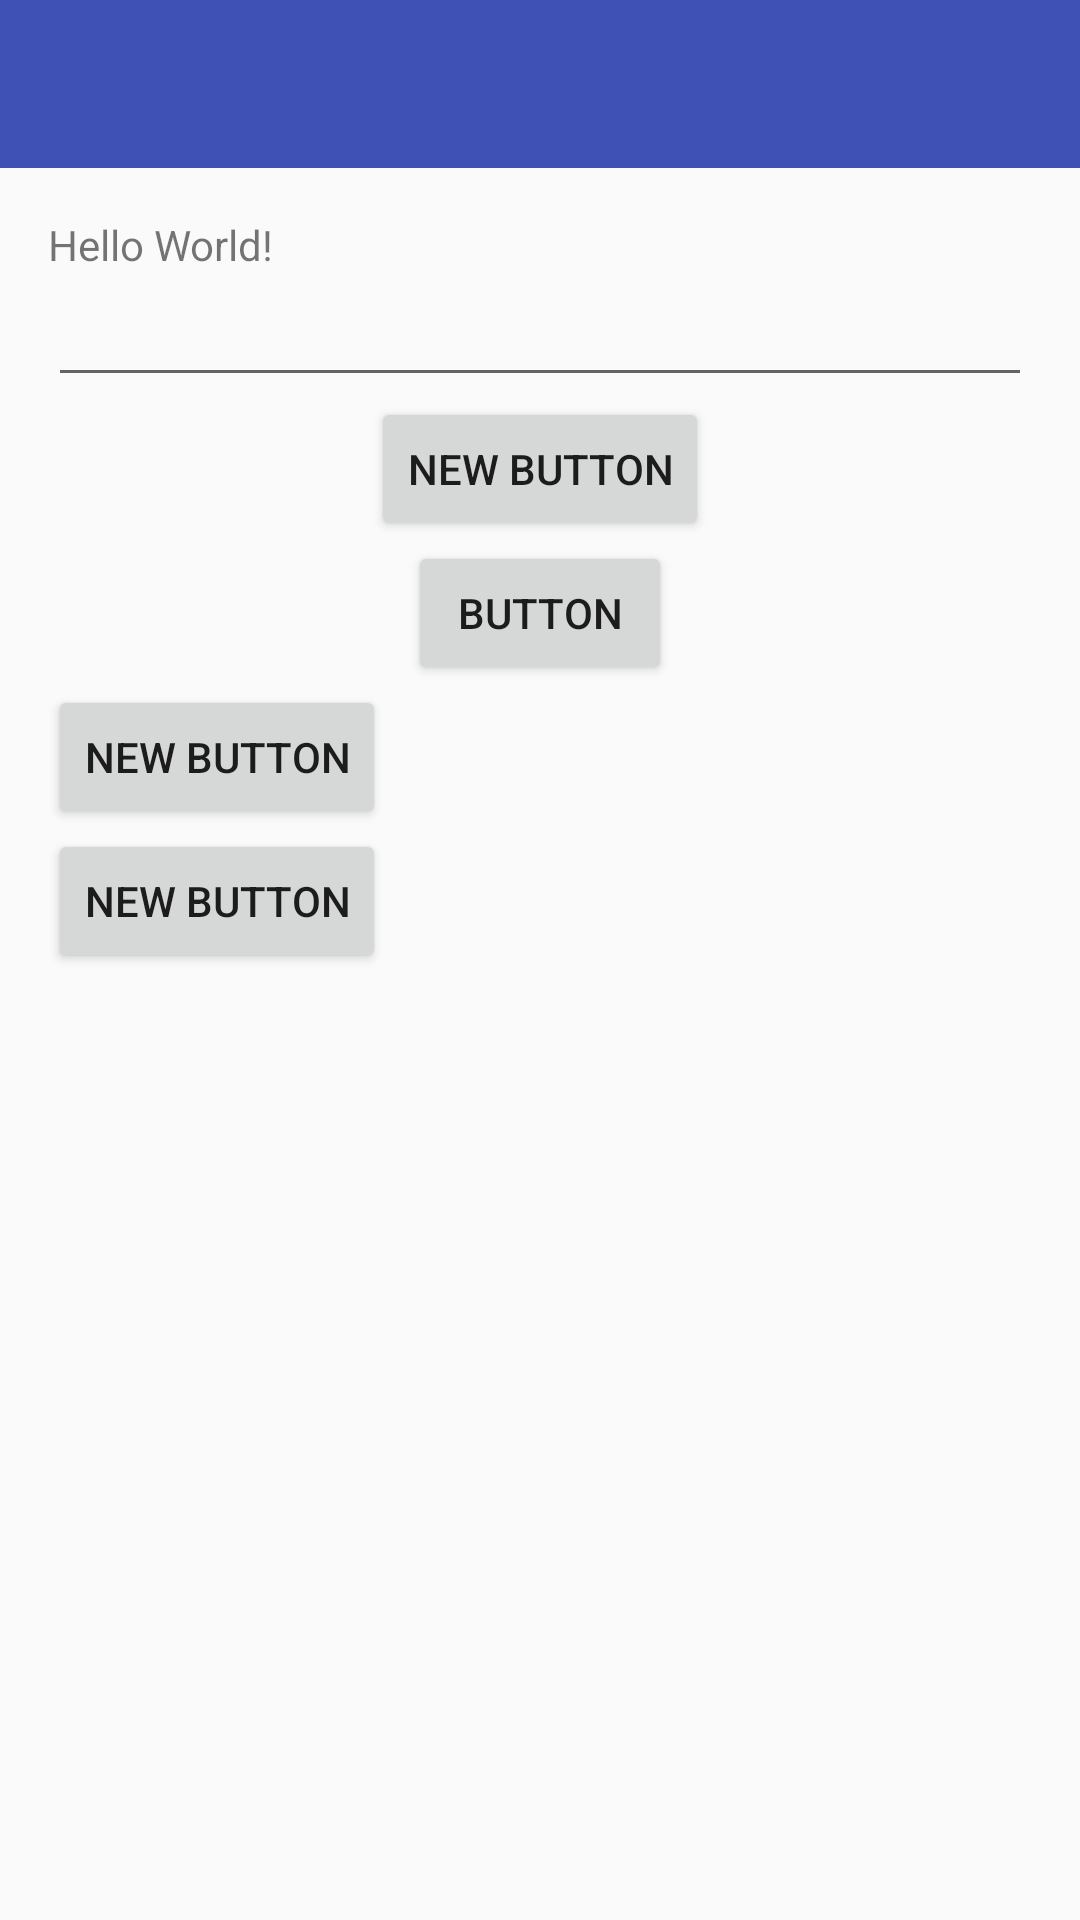

The Android layout XML behind this screen, and the referenced resources:
<!-- AndroidManifest.xml: application theme AppTheme.NoActionBar -->
<!-- res/layout/activity_main.xml -->
<?xml version="1.0" encoding="utf-8"?>
<LinearLayout xmlns:android="http://schemas.android.com/apk/res/android"
    xmlns:app="http://schemas.android.com/apk/res-auto"
    xmlns:tools="http://schemas.android.com/tools"
    android:layout_width="match_parent"
    android:orientation="vertical"
    android:layout_height="match_parent"
    android:fitsSystemWindows="true"
    tools:context="com.fighter.quickstop.MainActivity">



        <android.support.v7.widget.Toolbar
            android:id="@+id/toolbar"
            android:layout_width="match_parent"
            android:layout_height="?attr/actionBarSize"
            android:background="?attr/colorPrimary"
            app:popupTheme="@style/AppTheme.PopupOverlay" />



    <include layout="@layout/content_main" />

    <android.support.design.widget.FloatingActionButton
        android:id="@+id/fab"
        android:layout_width="wrap_content"
        android:layout_height="wrap_content"
        android:layout_gravity="bottom|end"
        android:layout_margin="@dimen/fab_margin"
        android:src="@android:drawable/ic_dialog_email" />

</LinearLayout>
<!-- res/layout/content_main.xml (included above) -->
<?xml version="1.0" encoding="utf-8"?>
<LinearLayout xmlns:android="http://schemas.android.com/apk/res/android"
    xmlns:tools="http://schemas.android.com/tools"
    android:orientation="vertical"
    android:layout_width="match_parent"
    android:layout_height="match_parent"
    android:paddingBottom="@dimen/activity_vertical_margin"
    android:paddingLeft="@dimen/activity_horizontal_margin"
    android:paddingRight="@dimen/activity_horizontal_margin"
    android:paddingTop="@dimen/activity_vertical_margin"
    tools:context="com.fighter.quickstop.MainActivity"
    tools:showIn="@layout/activity_main">

    <TextView
        android:layout_width="wrap_content"
        android:layout_height="wrap_content"
        android:text="Hello World!"
        android:id="@+id/textView" />

    <EditText
        android:layout_width="match_parent"
        android:layout_height="wrap_content"
        android:id="@+id/editText"
        android:layout_gravity="center_horizontal" />

    <Button
        android:layout_width="wrap_content"
        android:layout_height="wrap_content"
        android:text="New Button"
        android:id="@+id/button"
        android:layout_gravity="center_horizontal" />

    <Button
        android:layout_width="wrap_content"
        android:layout_height="wrap_content"
        android:text="Button"
        android:id="@+id/button2"
        android:layout_gravity="center_horizontal" />

    <Button
        android:layout_width="wrap_content"
        android:layout_height="wrap_content"
        android:text="New Button"
        android:id="@+id/button5" />

    <Button
        android:layout_width="wrap_content"
        android:layout_height="wrap_content"
        android:text="New Button"
        android:id="@+id/button3" />


</LinearLayout>
<!-- resources referenced by this layout -->
<resources>
  <dimen name="activity_horizontal_margin">16dp</dimen>
  <dimen name="activity_vertical_margin">16dp</dimen>
  <dimen name="fab_margin">16dp</dimen>
  <style name="AppTheme.PopupOverlay" parent="ThemeOverlay.AppCompat.Light" />
  <style name="AppTheme.NoActionBar">
          <item name="windowActionBar">false</item>
          <item name="windowNoTitle">true</item>
      </style>
</resources>
